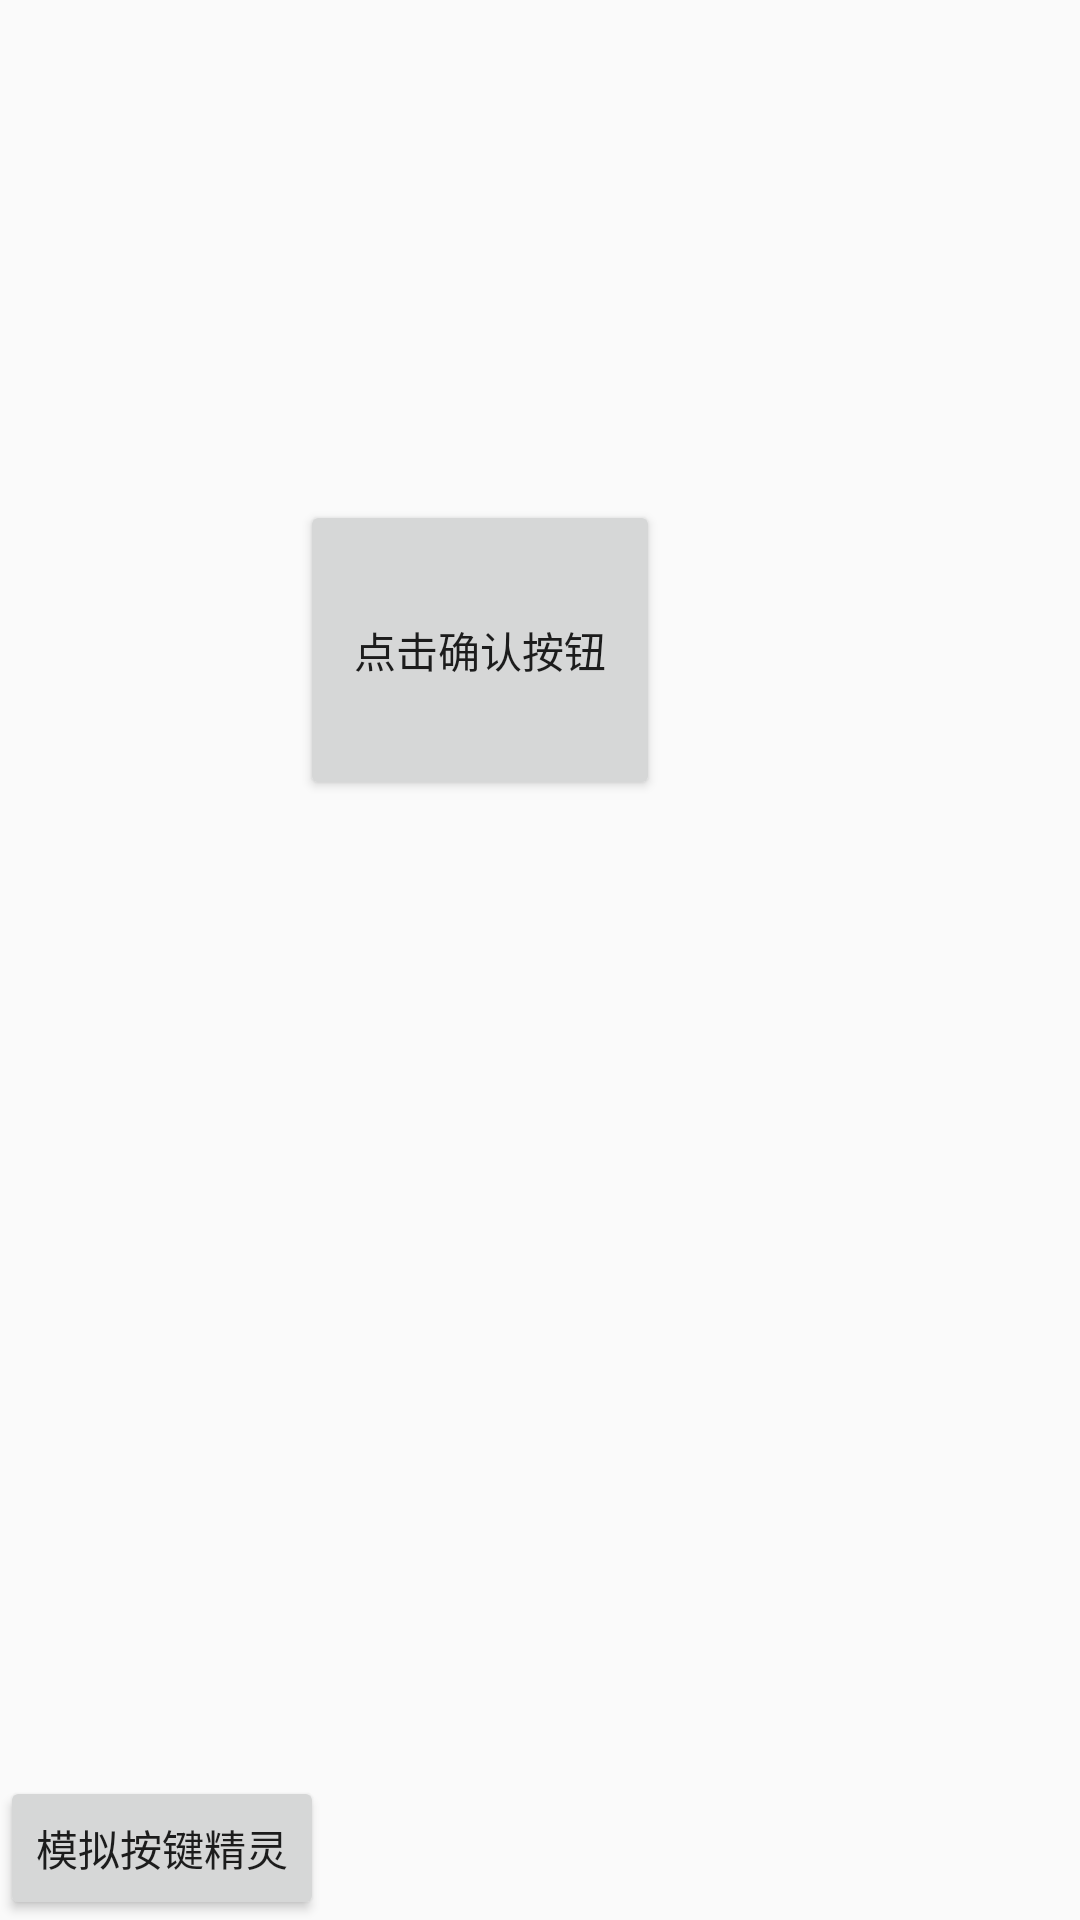

This screen was rendered from an Android layout file. Write that file and the resources it references.
<!-- AndroidManifest.xml: application theme AppTheme -->
<!-- res/layout/activity_shell_click.xml -->
<?xml version="1.0" encoding="utf-8"?>
<androidx.constraintlayout.widget.ConstraintLayout xmlns:android="http://schemas.android.com/apk/res/android"
    xmlns:app="http://schemas.android.com/apk/res-auto"
    xmlns:tools="http://schemas.android.com/tools"
    android:layout_width="match_parent"
    android:layout_height="match_parent"
    tools:context=".test.TestAutoSwipeByShellActivity">



    <Button
        android:id="@+id/button"
        android:layout_width="120dp"
        android:layout_height="300px"
        android:layout_marginTop="500px"
        android:layout_marginStart="300px"
        android:text="点击确认按钮"
        app:layout_constraintStart_toStartOf="parent"
        app:layout_constraintTop_toTopOf="parent" />

    <Button
        android:id="@+id/button3"
        android:layout_width="wrap_content"
        android:layout_height="wrap_content"
        android:text="模拟按键精灵"
        app:layout_constraintBottom_toBottomOf="parent"
        app:layout_constraintStart_toStartOf="parent" />

</androidx.constraintlayout.widget.ConstraintLayout>
<!-- resources referenced by this layout -->
<resources>
  <style name="AppTheme" parent="Theme.AppCompat.Light.NoActionBar">
          
          <item name="colorPrimary">@color/colorPrimary</item>
          <item name="colorPrimaryDark">@color/colorPrimaryDark</item>
          <item name="colorAccent">@color/colorAccent</item>
      </style>
  <color name="colorPrimary">#6200EE</color>
  <color name="colorPrimaryDark">#3700B3</color>
  <color name="colorAccent">#03DAC5</color>
</resources>
